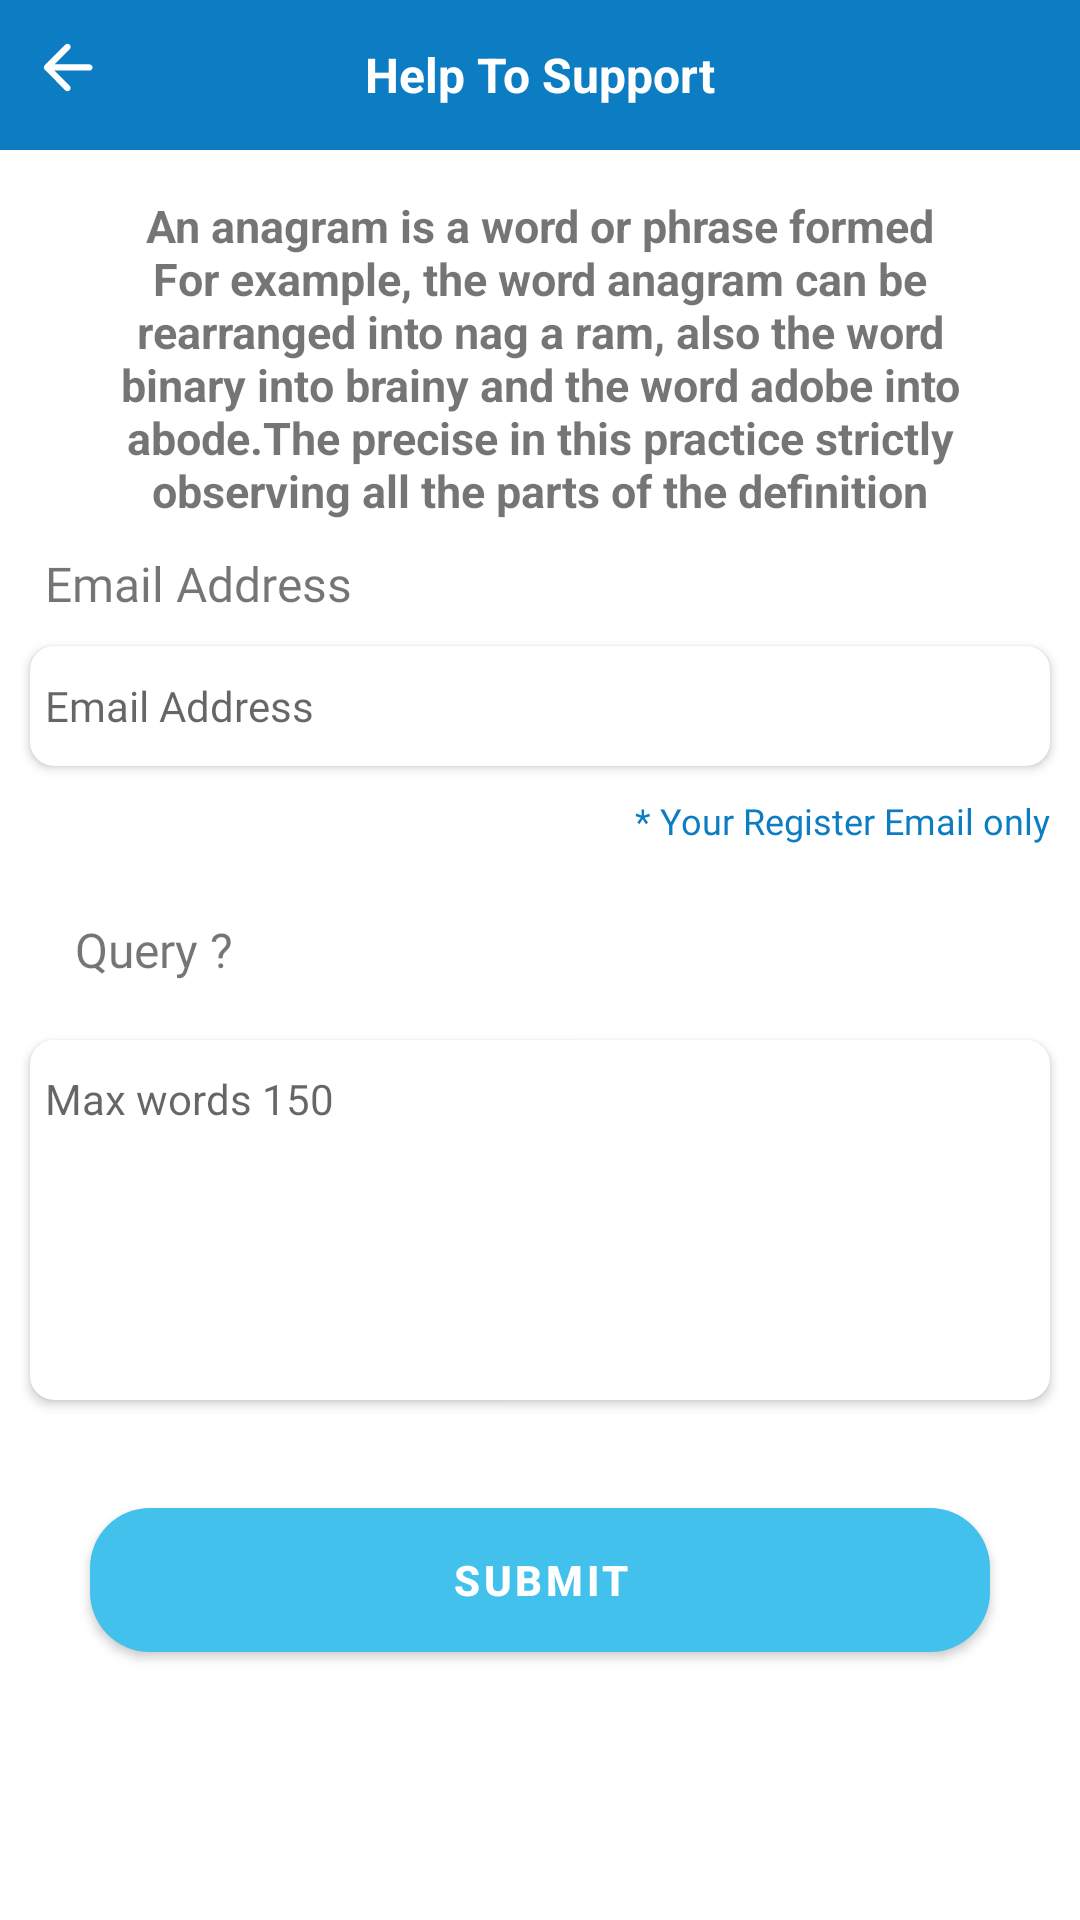

Write the Android layout XML for this screen, with the resource values it uses.
<!-- AndroidManifest.xml: application theme Theme.Zoy7Professional -->
<!-- res/layout/activity_help.xml -->
<?xml version="1.0" encoding="utf-8"?>
<RelativeLayout xmlns:android="http://schemas.android.com/apk/res/android"
    xmlns:app="http://schemas.android.com/apk/res-auto"
    xmlns:tools="http://schemas.android.com/tools"
    android:layout_width="match_parent"
    android:layout_height="match_parent"
    tools:context=".activity.HelpActivity">
    <ScrollView
        android:layout_width="match_parent"
        android:layout_height="match_parent">

        <LinearLayout
            android:layout_width="match_parent"
            android:layout_height="match_parent"
            android:orientation="vertical">

            <RelativeLayout
                android:layout_width="match_parent"
                android:layout_height="50dp"
                android:background="@color/blue_700">

                <ImageView
                    android:id="@+id/ivback"
                    android:layout_width="45dp"
                    android:layout_height="45dp"
                    android:padding="10dp"
                    android:rotation="180"
                    android:src="@drawable/ic_arrow_forward"
                    app:tint="@color/white" />

                <TextView
                    android:layout_width="match_parent"
                    android:layout_height="wrap_content"
                    android:layout_centerVertical="true"
                    android:gravity="center"
                    android:text="Help To Support"
                    android:textColor="@color/white"
                    android:textSize="16dp"
                    android:textStyle="bold" />



            </RelativeLayout>

            <RelativeLayout
                android:layout_width="match_parent"
                android:layout_height="wrap_content"
                android:layout_marginLeft="15dp"
                android:layout_marginTop="15dp"
                android:layout_marginRight="15dp">

                <TextView
                    android:id="@+id/txtdetails"
                    android:layout_width="wrap_content"
                    android:layout_height="wrap_content"
                    android:layout_alignParentBottom="true"
                    android:layout_marginLeft="15dp"
                    android:layout_marginRight="15dp"
                    android:layout_marginBottom="0dp"
                    android:gravity="center"
                    android:text="An anagram is a word or phrase formed  For example, the word anagram can be rearranged into nag a ram, also the word binary into brainy and the word adobe into abode.The precise in this practice strictly observing all the parts of the definition"
                    android:textSize="15sp"
                    android:textStyle="bold" />


            </RelativeLayout>
            <RelativeLayout
                android:layout_width="match_parent"
                android:layout_marginTop="10dp"
                android:layout_height="wrap_content"
                >

                <TextView
                    android:layout_width="match_parent"
                    android:layout_height="wrap_content"
                    android:text="Email Address"
                    android:fontFamily="@font/roboto_regular"
                    android:id="@+id/txt_email"
                    android:textSize="16dp"
                    android:layout_marginLeft="15dp"
                    />

                <androidx.cardview.widget.CardView
                    android:layout_width="match_parent"
                    android:layout_height="40dp"
                    android:id="@+id/card"
                    android:layout_below="@+id/txt_email"
                    android:layout_margin="10dp"
                    app:cardCornerRadius="8dp">
                    <EditText
                        android:id="@+id/etMail"
                        android:layout_width="match_parent"
                        android:layout_height="40dp"
                        android:hint="Email Address"
                        android:paddingLeft="5dp"
                        android:background="@null"
                        android:paddingRight="5dp"
                        android:fontFamily="@font/roboto_regular"
                        android:layout_below="@+id/txt_email"
                        android:maxLength="100"
                        android:maxLines="1"
                        android:singleLine="true"
                        android:textSize="14sp">


                    </EditText>


                </androidx.cardview.widget.CardView>
                <TextView
                    android:layout_width="wrap_content"
                    android:layout_height="wrap_content"
                    android:text="* Your Register Email only"
                    android:layout_marginRight="10dp"
                    android:layout_alignParentRight="true"
                    android:fontFamily="@font/roboto_regular"
                    android:textColor="@color/blue_700"
                    android:layout_below="@+id/card"
                    android:textSize="12dp"
                    android:layout_marginLeft="15dp"
                    />


            </RelativeLayout>
            <RelativeLayout
                android:layout_width="match_parent"
                android:layout_height="wrap_content"
                android:layout_marginLeft="15dp"
                android:layout_marginTop="15dp"
                android:layout_marginRight="15dp">

                <TextView
                    android:id="@+id/txt_query"
                    android:layout_width="wrap_content"
                    android:layout_height="40dp"
                    android:layout_centerVertical="true"
                    android:layout_marginLeft="10dp"

                    android:gravity="center"
                    android:text="Query ?"
                    android:textSize="16dp"
                    android:fontFamily="@font/roboto_medium"/>


            </RelativeLayout>


            <androidx.cardview.widget.CardView
                android:layout_width="match_parent"
                android:layout_height="120dp"
                android:layout_below="@+id/txt_query"
                android:layout_margin="10dp"
                android:elevation="10dp"
                app:cardCornerRadius="8dp">

                <EditText
                    android:id="@+id/etQuery"
                    android:layout_width="match_parent"
                    android:layout_height="wrap_content"
                    android:layout_marginTop="10dp"
                    android:layout_marginBottom="10dp"
                    android:background="@null"
                    android:maxLength="150"
                    android:hint="Max words 150"
                    android:maxLines="5"
                    android:paddingLeft="5dp"
                    android:paddingRight="5dp"
                    android:textSize="14dp" />


            </androidx.cardview.widget.CardView>


            <com.google.android.material.button.MaterialButton
                android:layout_width="300dp"
                android:id="@+id/btSubmit"
                app:cornerRadius="20dp"
                android:text="@string/submit"
                android:textStyle="bold"
                android:layout_marginTop="20dp"
                android:layout_gravity="center"
                android:layout_height="60dp">

            </com.google.android.material.button.MaterialButton>

        </LinearLayout>

    </ScrollView>

    <ProgressBar
        android:id="@+id/progressBar"
        style="?android:attr/progressBarStyleLarge"
        android:layout_width="50dp"
        android:layout_height="50dp"
        android:layout_centerInParent="true"
        android:indeterminateDrawable="@drawable/progressbar"
        android:visibility="gone"></ProgressBar>
</RelativeLayout>
<!-- resources referenced by this layout -->
<resources>
  <color name="blue_700">#0C7DC2</color>
  <color name="white">#FFFFFFFF</color>
  <!-- drawable ic_arrow_forward (drawable) -->
  <vector xmlns:android="http://schemas.android.com/apk/res/android"
      android:width="30dp"
      android:height="30dp"
      android:viewportWidth="24"
      android:viewportHeight="24"
      android:tint="?attr/colorOnPrimary">
    <path
        android:fillColor="@android:color/white"
        android:pathData="M5,13h11.17l-4.88,4.88c-0.39,0.39 -0.39,1.03 0,1.42 0.39,0.39 1.02,0.39 1.41,0l6.59,-6.59c0.39,-0.39 0.39,-1.02 0,-1.41l-6.58,-6.6c-0.39,-0.39 -1.02,-0.39 -1.41,0 -0.39,0.39 -0.39,1.02 0,1.41L16.17,11H5c-0.55,0 -1,0.45 -1,1s0.45,1 1,1z"/>
  </vector>
  <!-- drawable progressbar (drawable) -->
  <?xml version="1.0" encoding="utf-8"?>
  <rotate xmlns:android="http://schemas.android.com/apk/res/android"
      android:fromDegrees="0"
      android:pivotX="50%"
      android:pivotY="50%"
      android:duration="1"
      android:toDegrees="360" >
  
      <shape
          android:innerRadiusRatio="3"
          android:shape="ring"
          android:thicknessRatio="8"
          android:useLevel="false" >
          <size
              android:height="48dip"
              android:width="48dip" />
  
          <gradient
              android:centerColor="@color/white"
              android:centerY="0.50"
              android:endColor="@color/blue_700"
              android:startColor="@color/blue_700"
              android:type="sweep"
              android:useLevel="false" />
      </shape>
  
  </rotate>
  <string name="submit">Submit</string>
  <style name="Theme.Zoy7Professional" parent="Theme.MaterialComponents.DayNight.NoActionBar">
         
          <item name="colorPrimary">@color/blue_200</item>
          <item name="colorPrimaryVariant">@color/blue_700</item>
          <item name="colorOnPrimary">@color/white</item>
         
          <item name="colorSecondary">@color/violent_200</item>
          <item name="colorSecondaryVariant">@color/violent_700</item>
          <item name="colorOnSecondary">@color/black</item>
         
          <item name="android:statusBarColor" tools:targetApi="l">?attr/colorPrimaryVariant</item>
         
      </style>
  <color name="blue_200">#42C1EC</color>
  <color name="violent_200">#FF5722</color>
  <color name="violent_700">#FF5722</color>
  <color name="black">#FF000000</color>
</resources>
